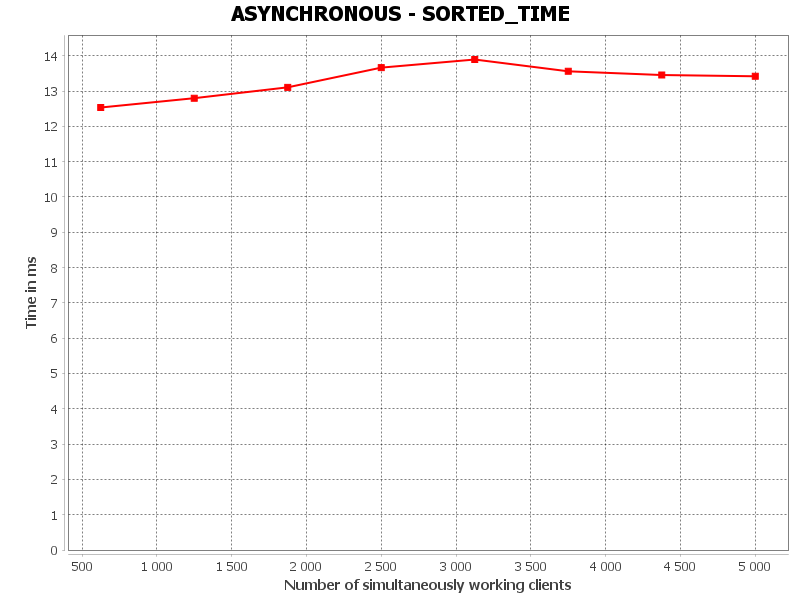

The table this chart was drawn from, first rows:
SORTED_TIME, Number of simultaneously working clients, Time in ms
0, 625.0, 12.53
1, 1250, 12.8
2, 1875, 13.1
3, 2500, 13.66
4, 3125, 13.89
5, 3750, 13.56
6, 4375, 13.45
7, 5000, 13.42
